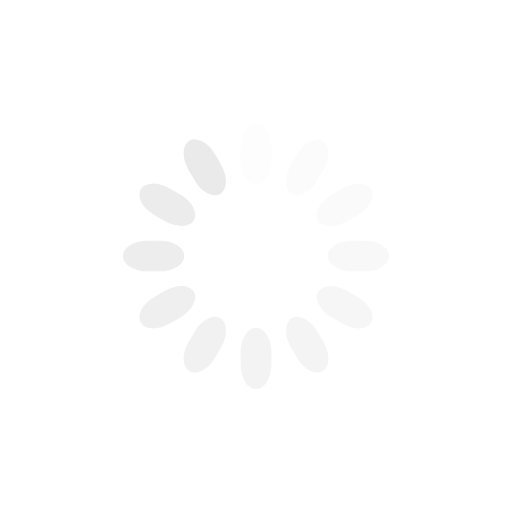
t = 0.00 s
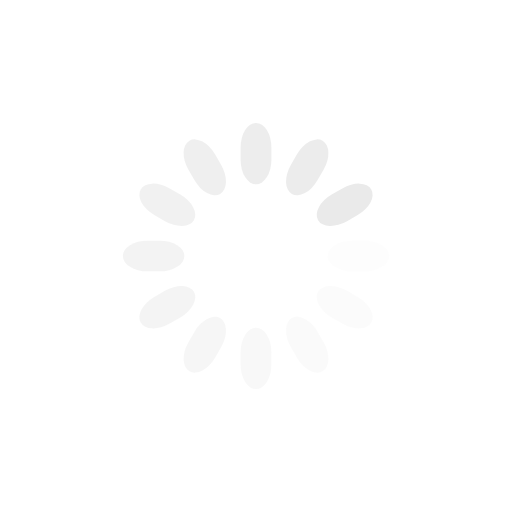
t = 0.25 s
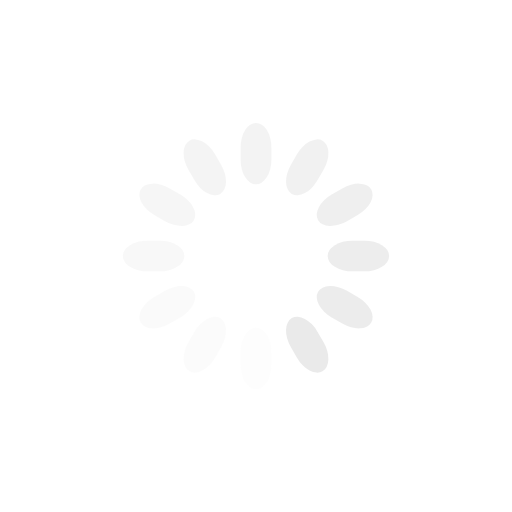
t = 0.50 s
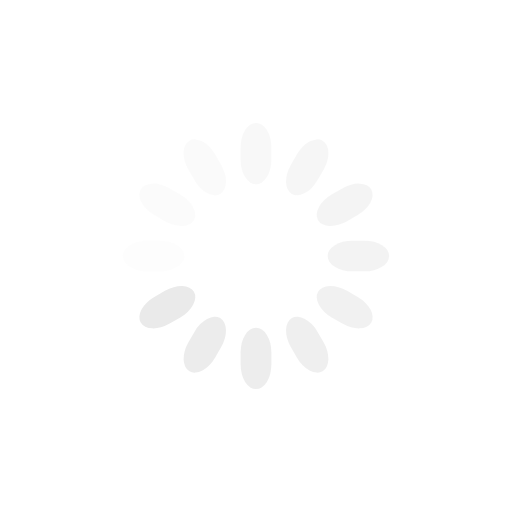
t = 0.75 s

The animated SVG that drew these frames (rendered in a browser with its animation timeline set to each time). Animation: 12 SMIL elements (animate=12); one cycle of 1.00 s, repeats indefinitely.

<svg class="lds-spinner" width="100px"  height="100px"  xmlns="http://www.w3.org/2000/svg" xmlns:xlink="http://www.w3.org/1999/xlink" viewBox="0 0 100 100" preserveAspectRatio="xMidYMid" style="background: none;"><g transform="rotate(0 50 50)">
  <rect x="47" y="24" rx="9.4" ry="4.8" width="6" height="12" fill="#eaeaea">
    <animate attributeName="opacity" values="1;0" times="0;1" dur="1s" begin="-0.9166666666666666s" repeatCount="indefinite"></animate>
  </rect>
</g><g transform="rotate(30 50 50)">
  <rect x="47" y="24" rx="9.4" ry="4.8" width="6" height="12" fill="#eaeaea">
    <animate attributeName="opacity" values="1;0" times="0;1" dur="1s" begin="-0.8333333333333334s" repeatCount="indefinite"></animate>
  </rect>
</g><g transform="rotate(60 50 50)">
  <rect x="47" y="24" rx="9.4" ry="4.8" width="6" height="12" fill="#eaeaea">
    <animate attributeName="opacity" values="1;0" times="0;1" dur="1s" begin="-0.75s" repeatCount="indefinite"></animate>
  </rect>
</g><g transform="rotate(90 50 50)">
  <rect x="47" y="24" rx="9.4" ry="4.8" width="6" height="12" fill="#eaeaea">
    <animate attributeName="opacity" values="1;0" times="0;1" dur="1s" begin="-0.6666666666666666s" repeatCount="indefinite"></animate>
  </rect>
</g><g transform="rotate(120 50 50)">
  <rect x="47" y="24" rx="9.4" ry="4.8" width="6" height="12" fill="#eaeaea">
    <animate attributeName="opacity" values="1;0" times="0;1" dur="1s" begin="-0.5833333333333334s" repeatCount="indefinite"></animate>
  </rect>
</g><g transform="rotate(150 50 50)">
  <rect x="47" y="24" rx="9.4" ry="4.8" width="6" height="12" fill="#eaeaea">
    <animate attributeName="opacity" values="1;0" times="0;1" dur="1s" begin="-0.5s" repeatCount="indefinite"></animate>
  </rect>
</g><g transform="rotate(180 50 50)">
  <rect x="47" y="24" rx="9.4" ry="4.8" width="6" height="12" fill="#eaeaea">
    <animate attributeName="opacity" values="1;0" times="0;1" dur="1s" begin="-0.4166666666666667s" repeatCount="indefinite"></animate>
  </rect>
</g><g transform="rotate(210 50 50)">
  <rect x="47" y="24" rx="9.4" ry="4.8" width="6" height="12" fill="#eaeaea">
    <animate attributeName="opacity" values="1;0" times="0;1" dur="1s" begin="-0.3333333333333333s" repeatCount="indefinite"></animate>
  </rect>
</g><g transform="rotate(240 50 50)">
  <rect x="47" y="24" rx="9.4" ry="4.8" width="6" height="12" fill="#eaeaea">
    <animate attributeName="opacity" values="1;0" times="0;1" dur="1s" begin="-0.25s" repeatCount="indefinite"></animate>
  </rect>
</g><g transform="rotate(270 50 50)">
  <rect x="47" y="24" rx="9.4" ry="4.8" width="6" height="12" fill="#eaeaea">
    <animate attributeName="opacity" values="1;0" times="0;1" dur="1s" begin="-0.16666666666666666s" repeatCount="indefinite"></animate>
  </rect>
</g><g transform="rotate(300 50 50)">
  <rect x="47" y="24" rx="9.4" ry="4.8" width="6" height="12" fill="#eaeaea">
    <animate attributeName="opacity" values="1;0" times="0;1" dur="1s" begin="-0.08333333333333333s" repeatCount="indefinite"></animate>
  </rect>
</g><g transform="rotate(330 50 50)">
  <rect x="47" y="24" rx="9.4" ry="4.8" width="6" height="12" fill="#eaeaea">
    <animate attributeName="opacity" values="1;0" times="0;1" dur="1s" begin="0s" repeatCount="indefinite"></animate>
  </rect>
</g></svg>